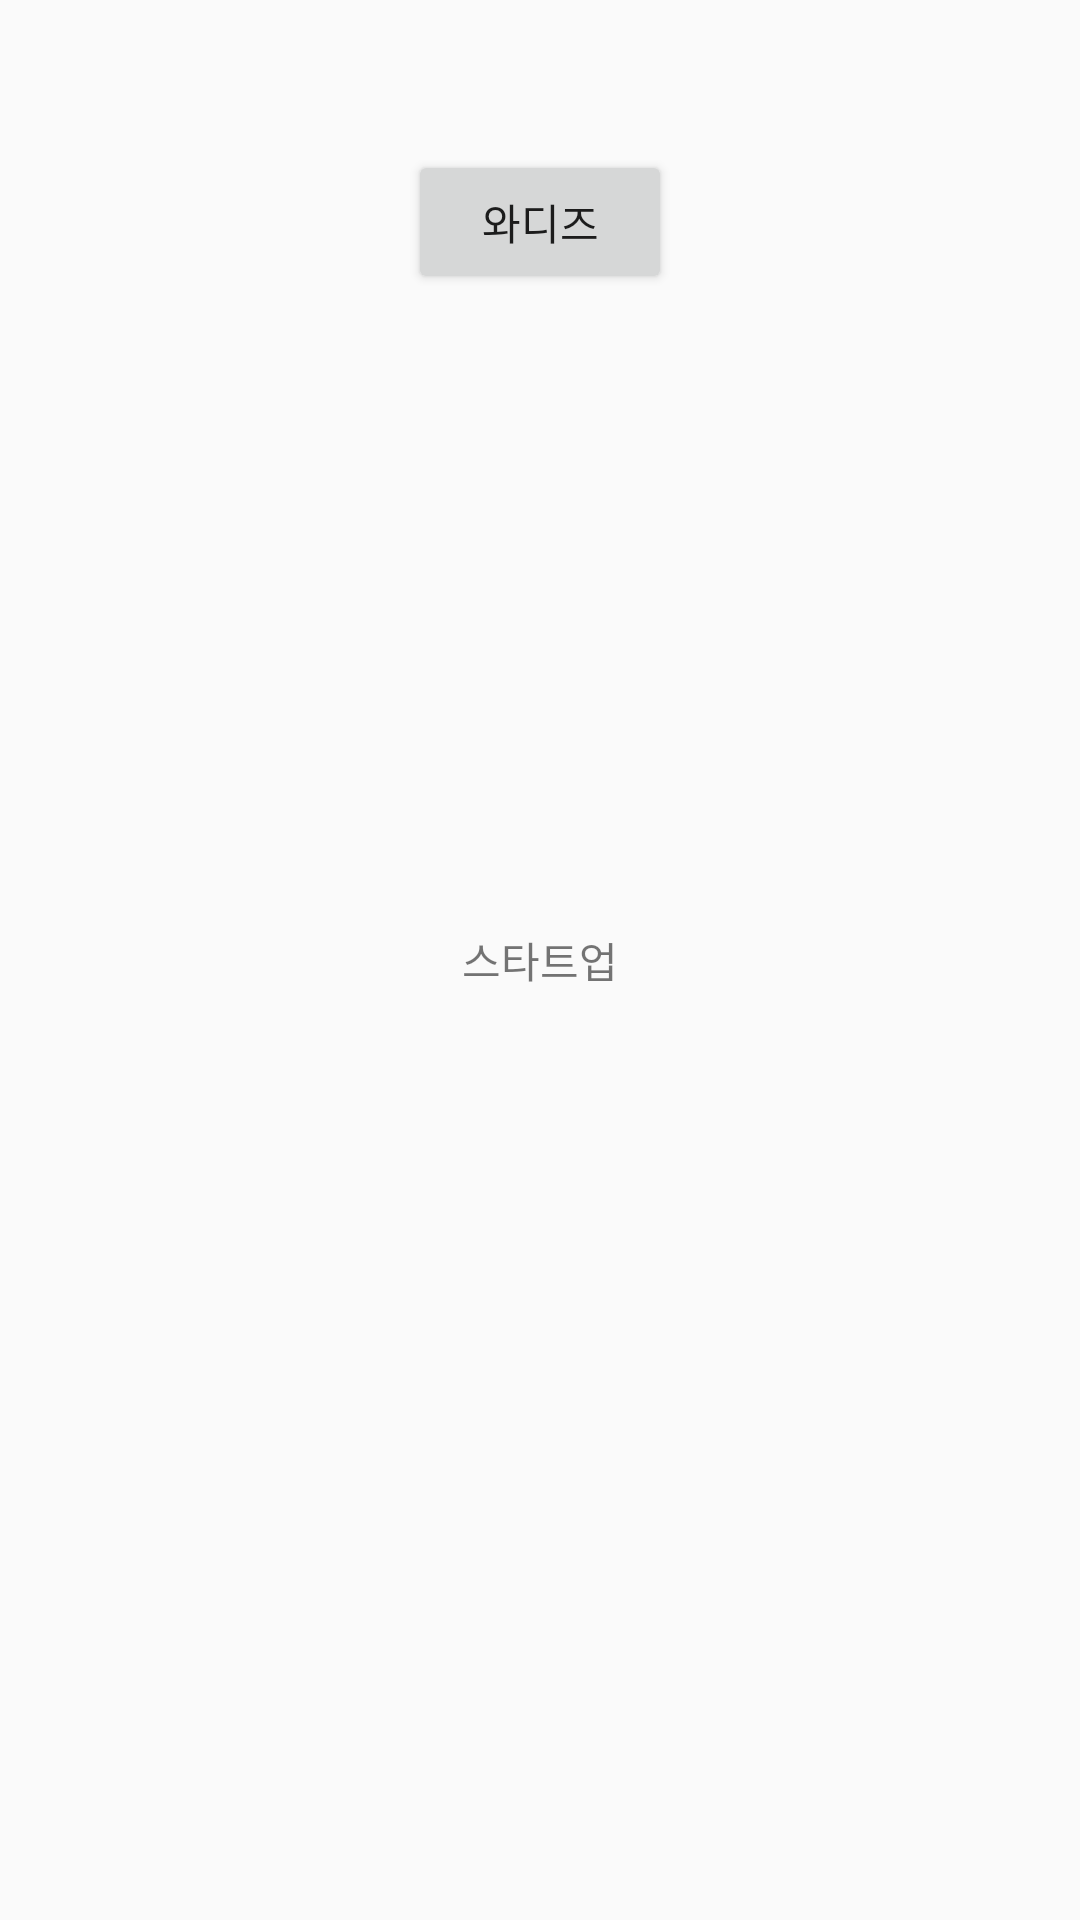

The Android layout XML behind this screen, and the referenced resources:
<!-- AndroidManifest.xml: application theme AppTheme -->
<!-- res/layout/fragment_startup.xml -->
<?xml version="1.0" encoding="utf-8"?>
<RelativeLayout xmlns:android="http://schemas.android.com/apk/res/android"
    xmlns:tools="http://schemas.android.com/tools"
    android:layout_width="match_parent"
    android:layout_height="match_parent"
    tools:context=".src.main.MainActivity">

    <TextView
        android:id="@+id/수요조사"
        android:layout_width="wrap_content"
        android:layout_height="wrap_content"
        android:layout_centerInParent="true"
        android:text="스타트업" />

    <Button
        android:id="@+id/main_btn_hello_world"
        android:layout_width="wrap_content"
        android:layout_height="wrap_content"
        android:layout_centerHorizontal="true"
        android:layout_marginTop="50dp"
        android:onClick="customOnClick"
        android:text="@string/app_name" />

</RelativeLayout>
<!-- resources referenced by this layout -->
<resources>
  <string name="app_name">와디즈</string>
  <style name="AppTheme" parent="Theme.AppCompat.Light.NoActionBar">
          
          <item name="colorPrimary">@color/colorPrimary</item>
          <item name="colorPrimaryDark">@color/colorPrimaryDark</item>
          <item name="colorAccent">@color/colorAccent</item>
      </style>
  <color name="colorPrimary">#008577</color>
  <color name="colorPrimaryDark">#2d3e50</color>
  <color name="colorAccent">#00C4C4</color>
</resources>
